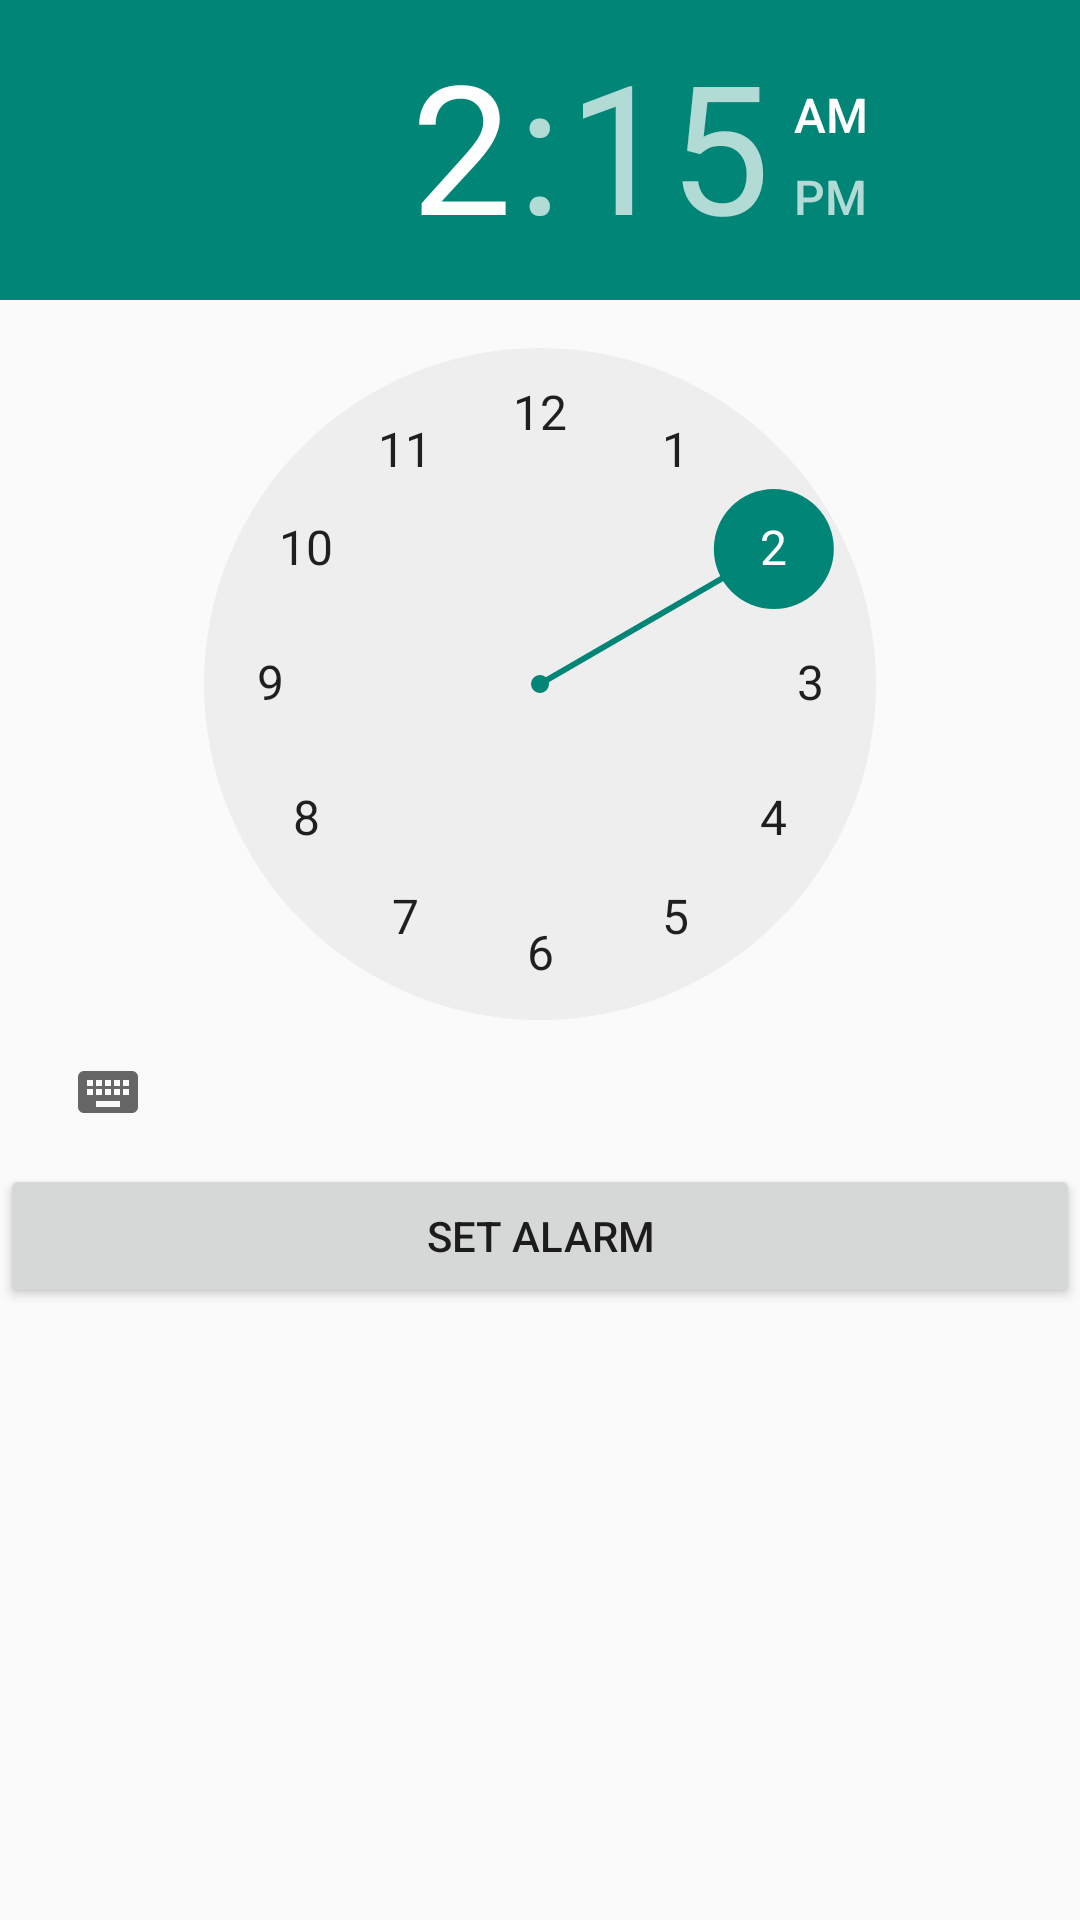

Here is an Android app screen rendered from its layout file. Give the layout XML and the strings, colors and styles it references.
<!-- AndroidManifest.xml: application theme Theme.AppCompat.Light.NoActionBar -->
<!-- res/layout/activity_main.xml -->
<?xml version="1.0" encoding="utf-8"?>
<android.support.constraint.ConstraintLayout xmlns:android="http://schemas.android.com/apk/res/android"
    xmlns:app="http://schemas.android.com/apk/res-auto"
    xmlns:tools="http://schemas.android.com/tools"
    android:layout_width="match_parent"
    android:layout_height="match_parent"
    tools:context=".screen.MainActivity">

    <LinearLayout
        android:id="@+id/linearLayout"
        android:layout_width="match_parent"
        android:layout_height="wrap_content"
        android:layout_centerVertical="true"
        android:orientation="vertical"
        tools:ignore="MissingConstraints">

        <TimePicker
            android:id="@+id/timePicker"
            android:layout_width="wrap_content"
            android:layout_height="wrap_content" />


        <Button
            android:id="@+id/buttonAlarm"
            android:layout_width="match_parent"
            android:layout_height="wrap_content"
            android:text="Set Alarm" />

    </LinearLayout>
</android.support.constraint.ConstraintLayout>
<!-- resources referenced by this layout -->
<resources>

</resources>
